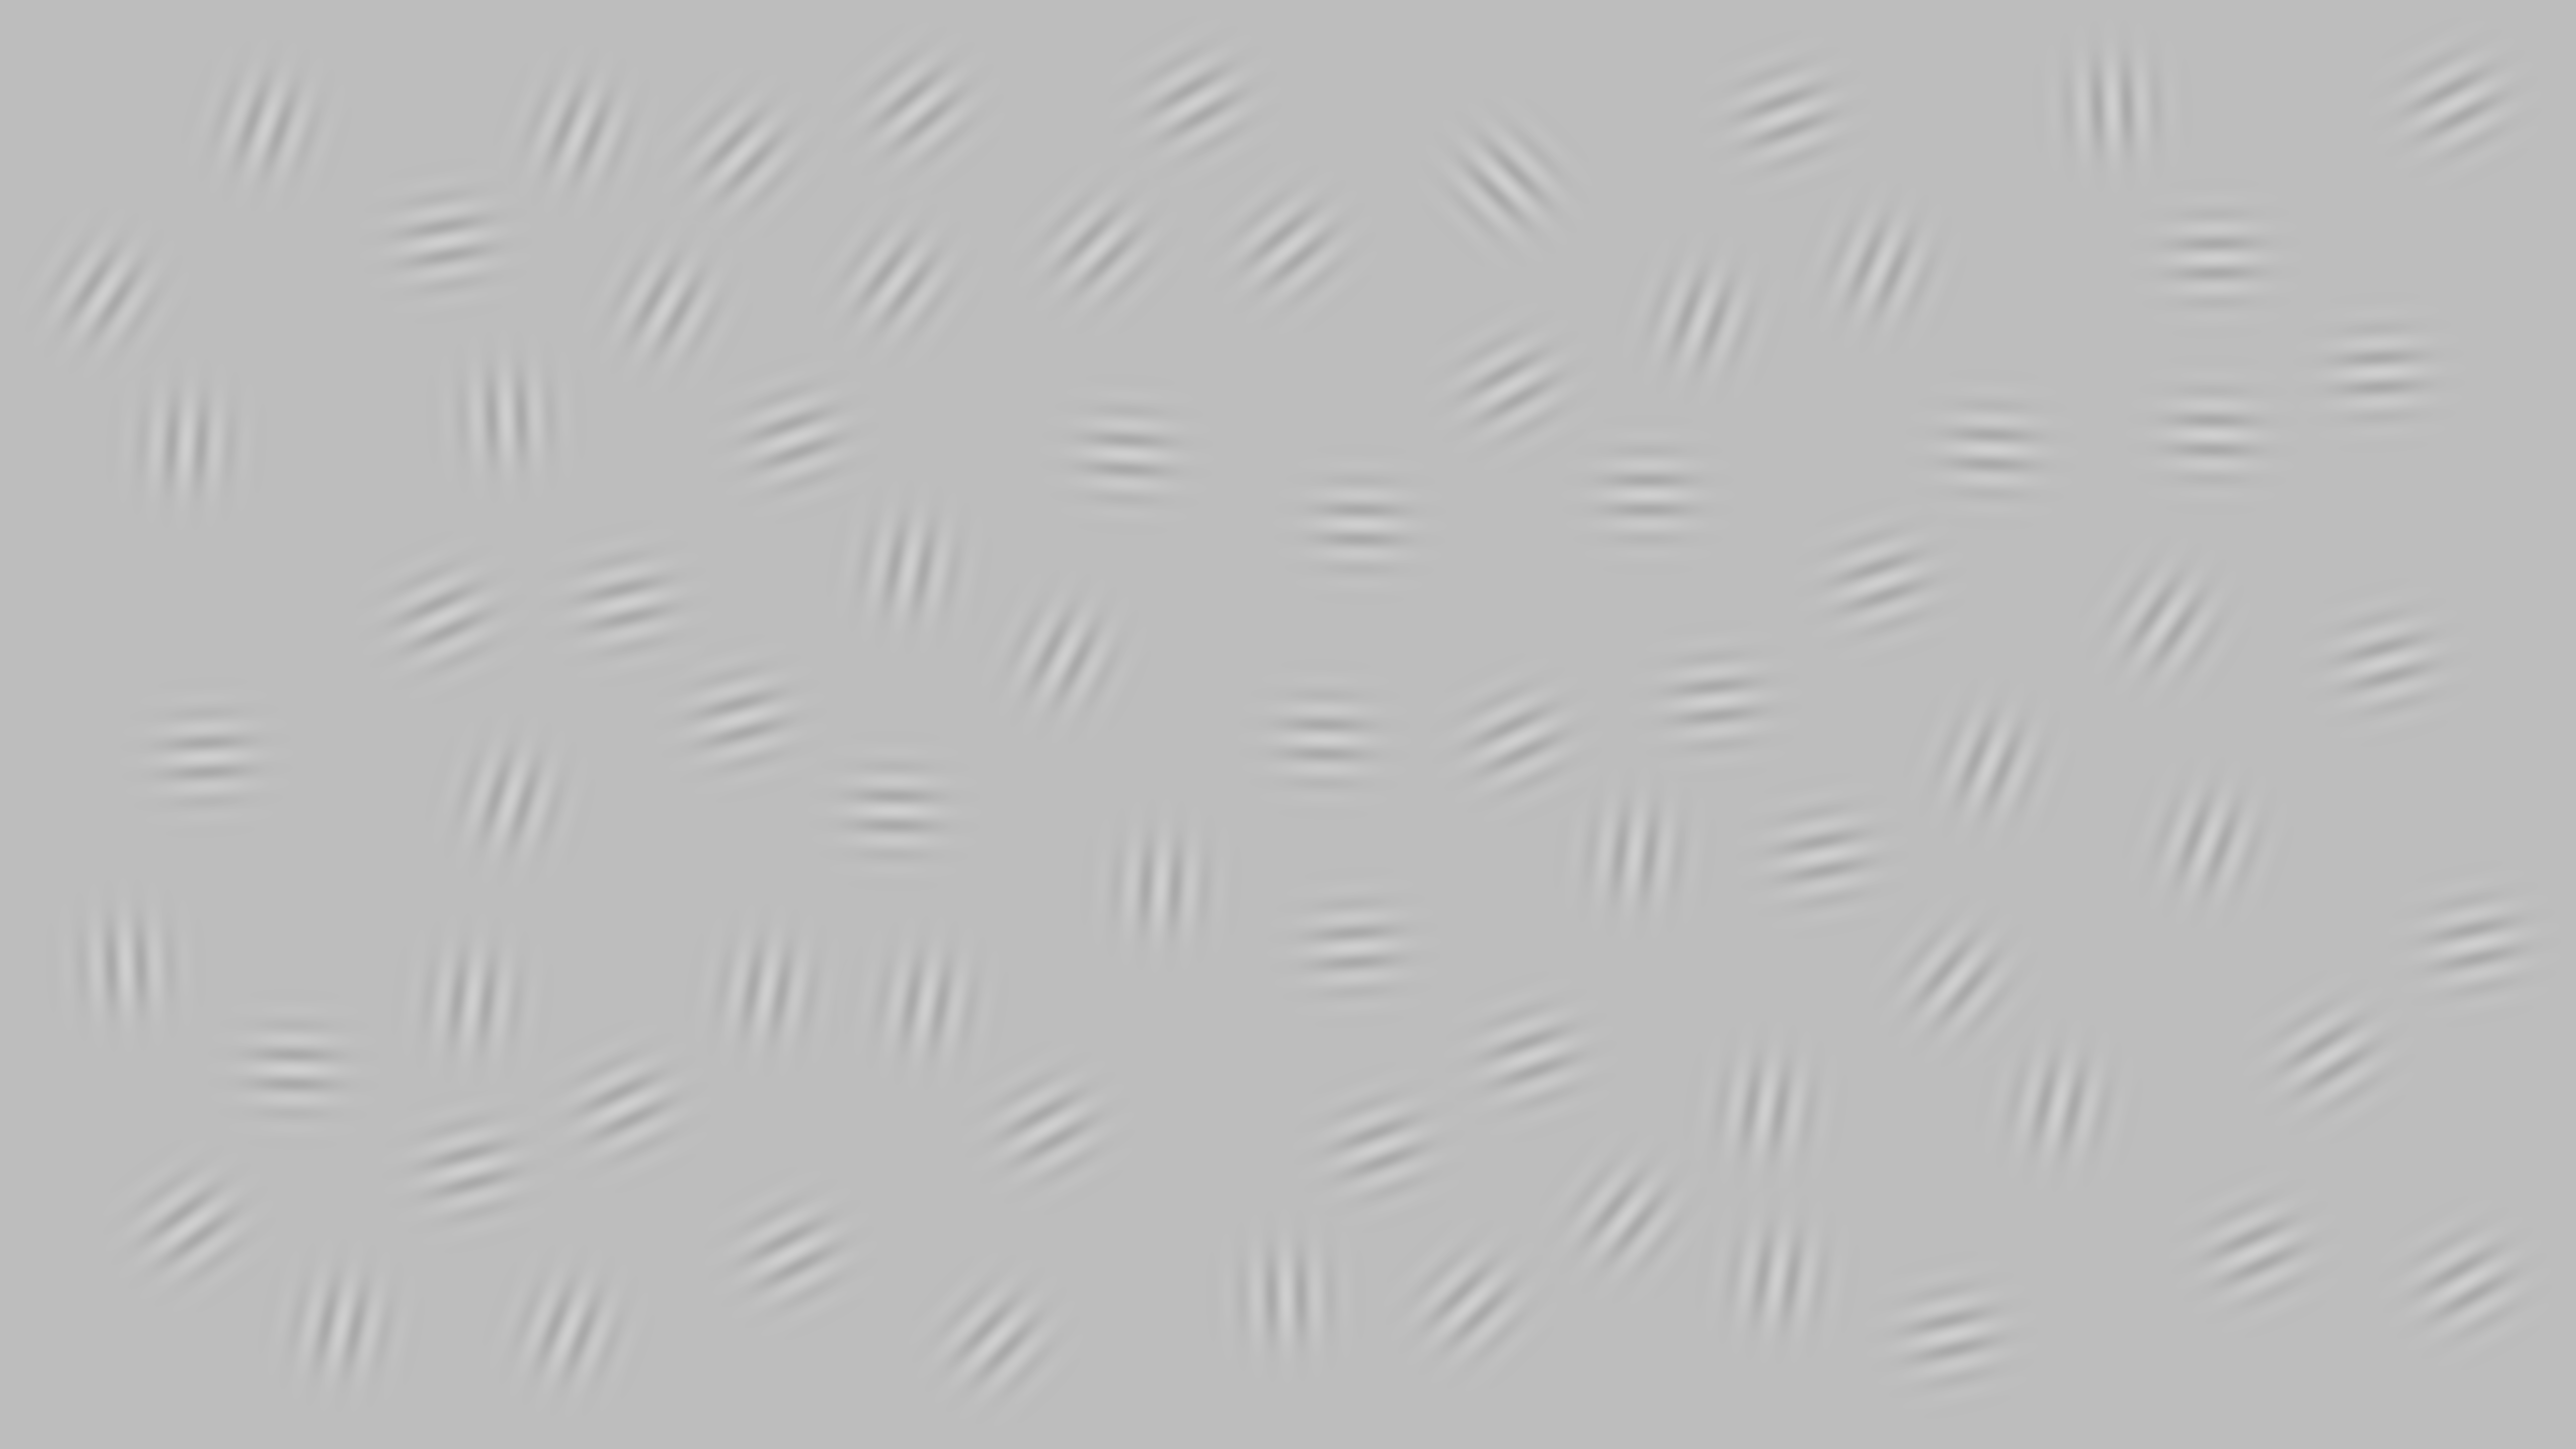

The file beside this chart, header and first rows:
2992, 3879, 2692, 3250, 4729, 4629, 371, 3738, 2564, 2633, 3958, 1525, 2240, 584, 1980, 4742, 3510, 1783, 411, 932, 2704, 2083, 4199, 886
363, 2654, 1884, 1697, 741, 2101, 882, 533, 492, 1470, 894, 1969, 904, 2126, 2663, 1317, 2202, 560, 1506, 2324, 1043, 2242, 211, 480
0.25, 0.25, 0.25, 0.25, 0.25, 0.25, 0.25, 0.25, 0.25, 0.25, 0.25, 0.25, 0.25, 0.25, 0.25, 0.25, 0.25, 0.25, 0.25, 0.25, 0.25, 0.25, 0.25, 0.25
315, 437, 446, 367, 447, 418, 364, 383, 410, 451, 452, 370, 453, 451, 404, 435, 369, 397, 447, 435, 451, 421, 358, 440
